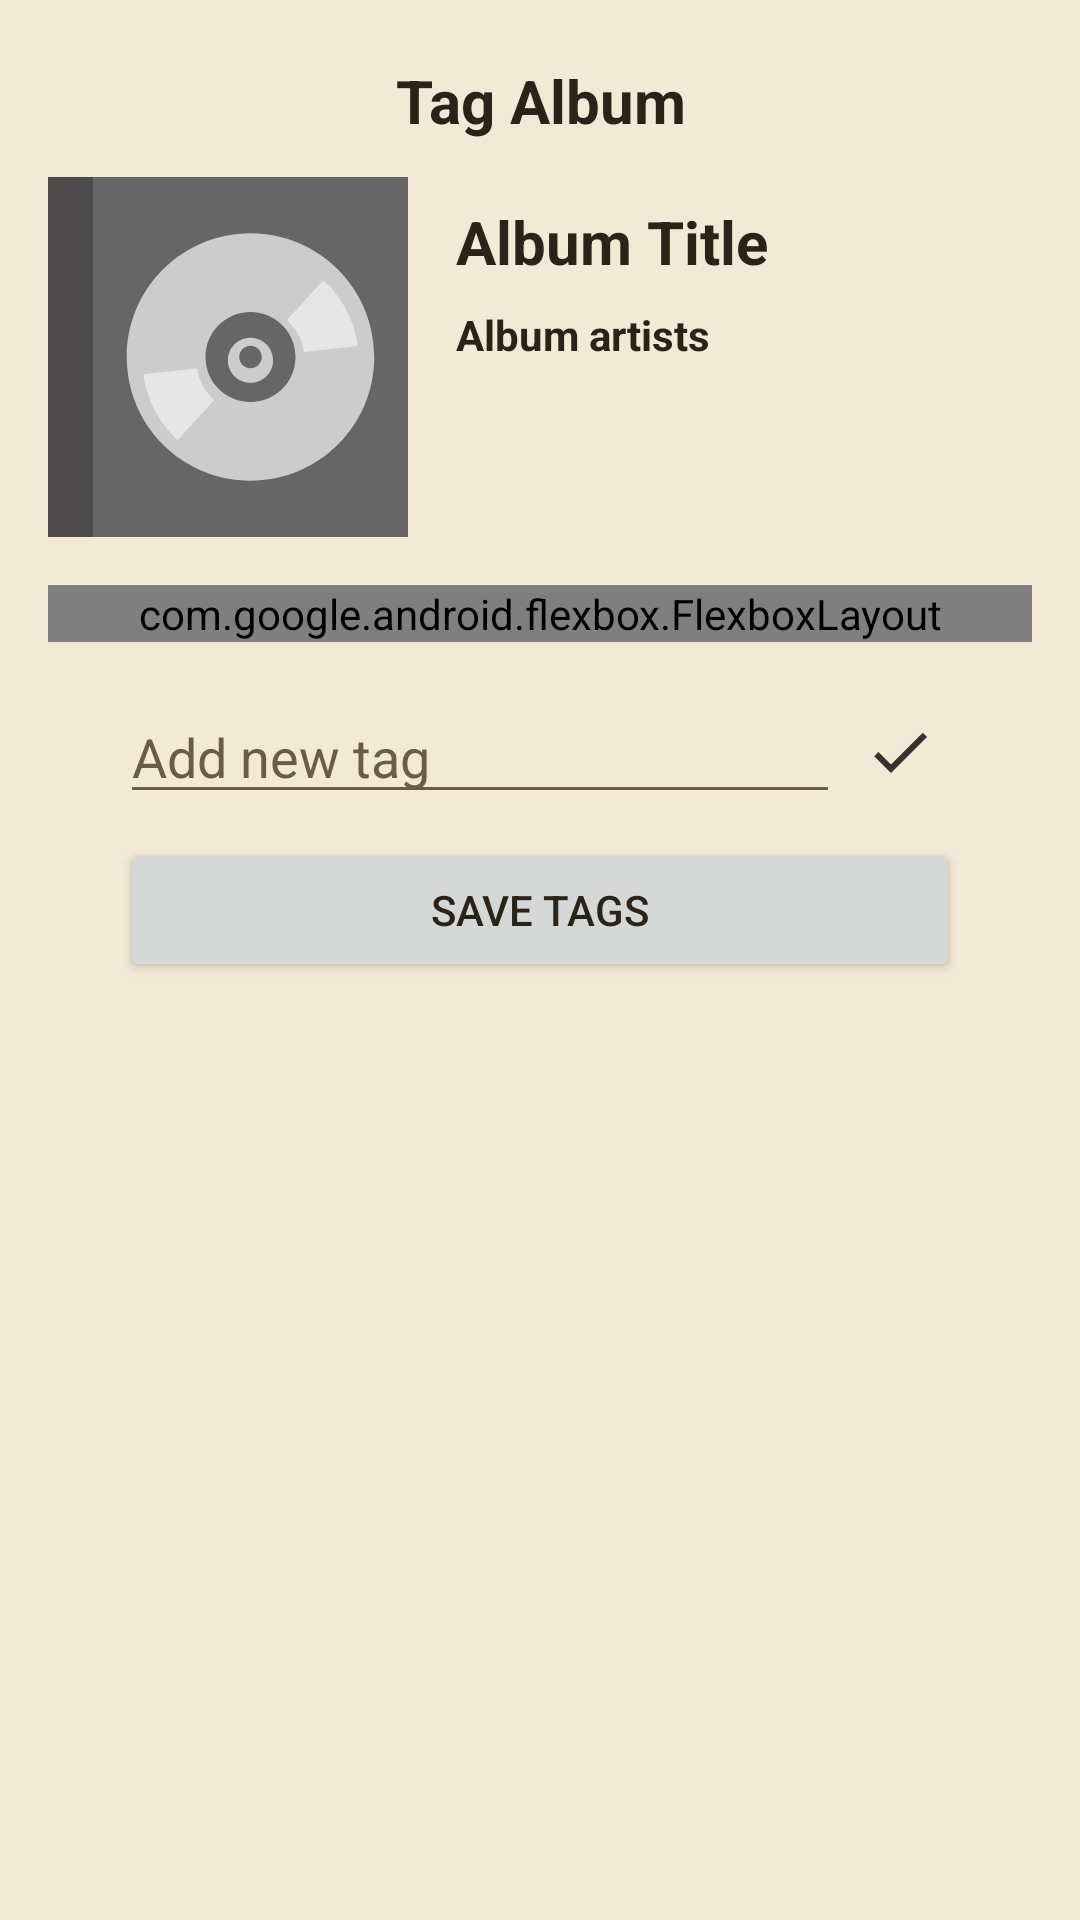

Layout XML and referenced resources for this Android screen:
<!-- AndroidManifest.xml: application theme Theme.VintageTrackD -->
<!-- res/layout/activity_tagging.xml -->
<?xml version="1.0" encoding="utf-8"?>
<ScrollView xmlns:android="http://schemas.android.com/apk/res/android"
        xmlns:app="http://schemas.android.com/apk/res-auto"
        android:layout_width="match_parent"
        android:layout_height="match_parent">

    <LinearLayout
            android:layout_width="match_parent"
            android:layout_height="wrap_content"
            android:orientation="vertical"
            android:padding="@dimen/screen_padding">

        
        <LinearLayout
                android:layout_width="match_parent"
                android:layout_height="wrap_content"
                android:gravity="center"
                android:orientation="horizontal"
                android:paddingTop="4dp"
                android:paddingBottom="12dp">

            <TextView
                    android:id="@+id/tvTitle"
                    android:layout_width="wrap_content"
                    android:layout_height="wrap_content"
                    android:text="Tag Album"
                    android:textAlignment="center"
                    android:textSize="@dimen/header_text_size"
                    android:textStyle="bold" />
        </LinearLayout>

        <LinearLayout
                android:layout_width="match_parent"
                android:layout_height="wrap_content"
                android:orientation="horizontal"
                android:paddingBottom="@dimen/padding_medium">

            <ImageView
                    android:id="@+id/ivCover"
                    android:layout_width="120dp"
                    android:layout_height="120dp"
                    android:layout_gravity="center"
                    android:background="#ddd"
                    android:scaleType="centerCrop"
                    android:src="@drawable/cover_placeholder" />

            <LinearLayout
                    android:layout_width="match_parent"
                    android:layout_height="wrap_content"
                    android:orientation="vertical"
                    android:padding="@dimen/padding_small">
                
                <TextView
                        android:id="@+id/albumTitle"
                        android:layout_width="match_parent"
                        android:layout_height="wrap_content"
                        android:paddingLeft="@dimen/padding_small"
                        android:paddingRight="@dimen/padding_small"
                        android:paddingBottom="@dimen/padding_small"
                        android:text="Album Title"
                        android:textAlignment="viewStart"
                        android:textSize="20sp"
                        android:textStyle="bold" />

                <TextView
                        android:id="@+id/albumArtist"
                        android:layout_width="match_parent"
                        android:layout_height="wrap_content"
                        android:paddingLeft="@dimen/padding_small"
                        android:paddingRight="@dimen/padding_small"
                        android:text="Album artists"
                        android:textAlignment="viewStart"
                        android:textSize="14sp"
                        android:textStyle="bold" />
            </LinearLayout>
        </LinearLayout>

        
        <com.google.android.flexbox.FlexboxLayout
                android:id="@+id/chipGroupTags"
                android:layout_width="match_parent"
                android:layout_height="wrap_content"
                android:layout_marginBottom="@dimen/margin_medium"
                android:clipChildren="false"
                app:alignItems="center"
                app:flexWrap="wrap"
                app:justifyContent="center" />

        
        <LinearLayout
                android:layout_width="match_parent"
                android:layout_height="wrap_content"
                android:layout_marginLeft="@dimen/margin_large"
                android:layout_marginRight="@dimen/margin_large"
                android:layout_marginBottom="@dimen/margin_small"
                android:gravity="center_vertical"
                android:orientation="horizontal">

            <EditText
                    android:id="@+id/etNewTag"
                    android:layout_width="0dp"
                    android:layout_height="wrap_content"
                    android:layout_weight="1"
                    android:hint="Add new tag"
                    android:imeOptions="actionDone"
                    android:inputType="text"
                    android:singleLine="true" />

            <ImageButton
                    android:id="@+id/btnAddTag"
                    android:layout_width="40dp"
                    android:layout_height="40dp"
                    android:background="?attr/selectableItemBackgroundBorderless"
                    android:contentDescription="Add Tag"
                    android:padding="8dp"
                    android:src="@drawable/ic_check" />
        </LinearLayout>


        
        <Button
                android:id="@+id/btnSaveTags"
                android:layout_width="match_parent"
                android:layout_height="wrap_content"
                android:layout_marginLeft="@dimen/margin_large"
                android:layout_marginRight="@dimen/margin_large"
                android:text="Save tags" />

    </LinearLayout>
</ScrollView>
<!-- resources referenced by this layout -->
<resources>
  <dimen name="header_text_size">20sp</dimen>
  <dimen name="margin_large">24dp</dimen>
  <dimen name="margin_medium">16dp</dimen>
  <dimen name="margin_small">8dp</dimen>
  <dimen name="padding_medium">16dp</dimen>
  <dimen name="padding_small">8dp</dimen>
  <dimen name="screen_padding">@dimen/padding_medium</dimen>
  <!-- drawable ic_check (drawable) -->
  <vector xmlns:android="http://schemas.android.com/apk/res/android"
          android:width="24dp"
          android:height="24dp"
          android:tint="#3B2F2F"
          android:viewportWidth="24"
          android:viewportHeight="24">
  
      <path
              android:fillColor="@android:color/white"
              android:pathData="M9,16.17L4.83,12l-1.42,1.41L9,19 21,7l-1.41,-1.41z" />
  
  </vector>
  <style name="Theme.VintageTrackD" parent="Theme.MaterialComponents.Light.NoActionBar">
          
          <item name="android:colorBackground">@color/td_bg</item>
          <item name="colorSurface">@color/td_surface</item>
          <item name="colorOnSurface">@color/td_onSurface</item>
          <item name="colorOnBackground">@color/td_onBg</item>
  
          
          <item name="colorPrimary">@color/td_primary</item>
          <item name="colorPrimaryVariant">@color/td_primaryVariant</item>
          <item name="colorOnPrimary">@color/td_onPrimary</item>
  
          
          <item name="colorSecondary">@color/td_secondary</item>
          <item name="colorSecondaryVariant">@color/td_secondaryVariant</item>
          <item name="colorOnSecondary">@color/td_onSecondary</item>
  
          
          <item name="colorAccent">@color/td_accent</item>
  
          
          <item name="android:textColor">@color/td_textPrimary</item>
  
          
          <item name="cardViewStyle">@style/Widget.TrackD.CardView</item>
  
          
          <item name="textInputStyle">@style/Widget.TrackD.TextInput</item>
          <item name="android:textColorHint">@color/td_textSecondary</item>
          <item name="hintTextColor">@color/td_textSecondary</item>
          <item name="android:editTextColor">@color/td_textPrimary</item>
          <item name="colorControlNormal">@color/td_textSecondary</item>
  
          <item name="android:windowTranslucentStatus">false</item>
          <item name="android:windowTranslucentNavigation">false</item>
          <item name="android:windowLayoutInDisplayCutoutMode">never</item>
          <item name="android:fitsSystemWindows">true</item>
          <item name="android:windowLightStatusBar">true</item>
      </style>
  <color name="td_bg">#F3E9D7</color>
  <color name="td_surface">#E4D4B8</color>
  <color name="td_onSurface">#2A2418</color>
  <color name="td_onBg">#2A2418</color>
  <color name="td_primary">#6B5637</color>
  <color name="td_primaryVariant">#574528</color>
  <color name="td_onPrimary">#F3E9D7</color>
  <color name="td_secondary">#A9825A</color>
  <color name="td_secondaryVariant">#8B6A48</color>
  <color name="td_onSecondary">#2A2418</color>
  <color name="td_accent">#C49A6C</color>
  <color name="td_textPrimary">#2A2418</color>
  <style name="Widget.TrackD.CardView" parent="Widget.MaterialComponents.CardView">
          <item name="cardBackgroundColor">@color/td_accent</item>
          <item name="cardElevation">3dp</item>
          <item name="cardUseCompatPadding">true</item>
      </style>
  <style name="Widget.TrackD.TextInput" parent="Widget.MaterialComponents.TextInputLayout.OutlinedBox">
          <item name="boxBackgroundMode">outline</item>
          <item name="boxStrokeColor">@color/mtrl_textinput_default_box_stroke_color</item>
          <item name="boxStrokeWidth">1dp</item>
          <item name="boxStrokeWidthFocused">2dp</item>
          <item name="hintTextColor">@color/td_textSecondary</item>
          <item name="android:textColor">@color/td_textPrimary</item>
          <item name="android:textColorHint">@color/td_textSecondary</item>
      </style>
  <color name="td_textSecondary">#6A5C45</color>
  <color name="mtrl_textinput_default_box_stroke_color" tools:override="true">
          @color/td_textSecondary
      </color>
</resources>
